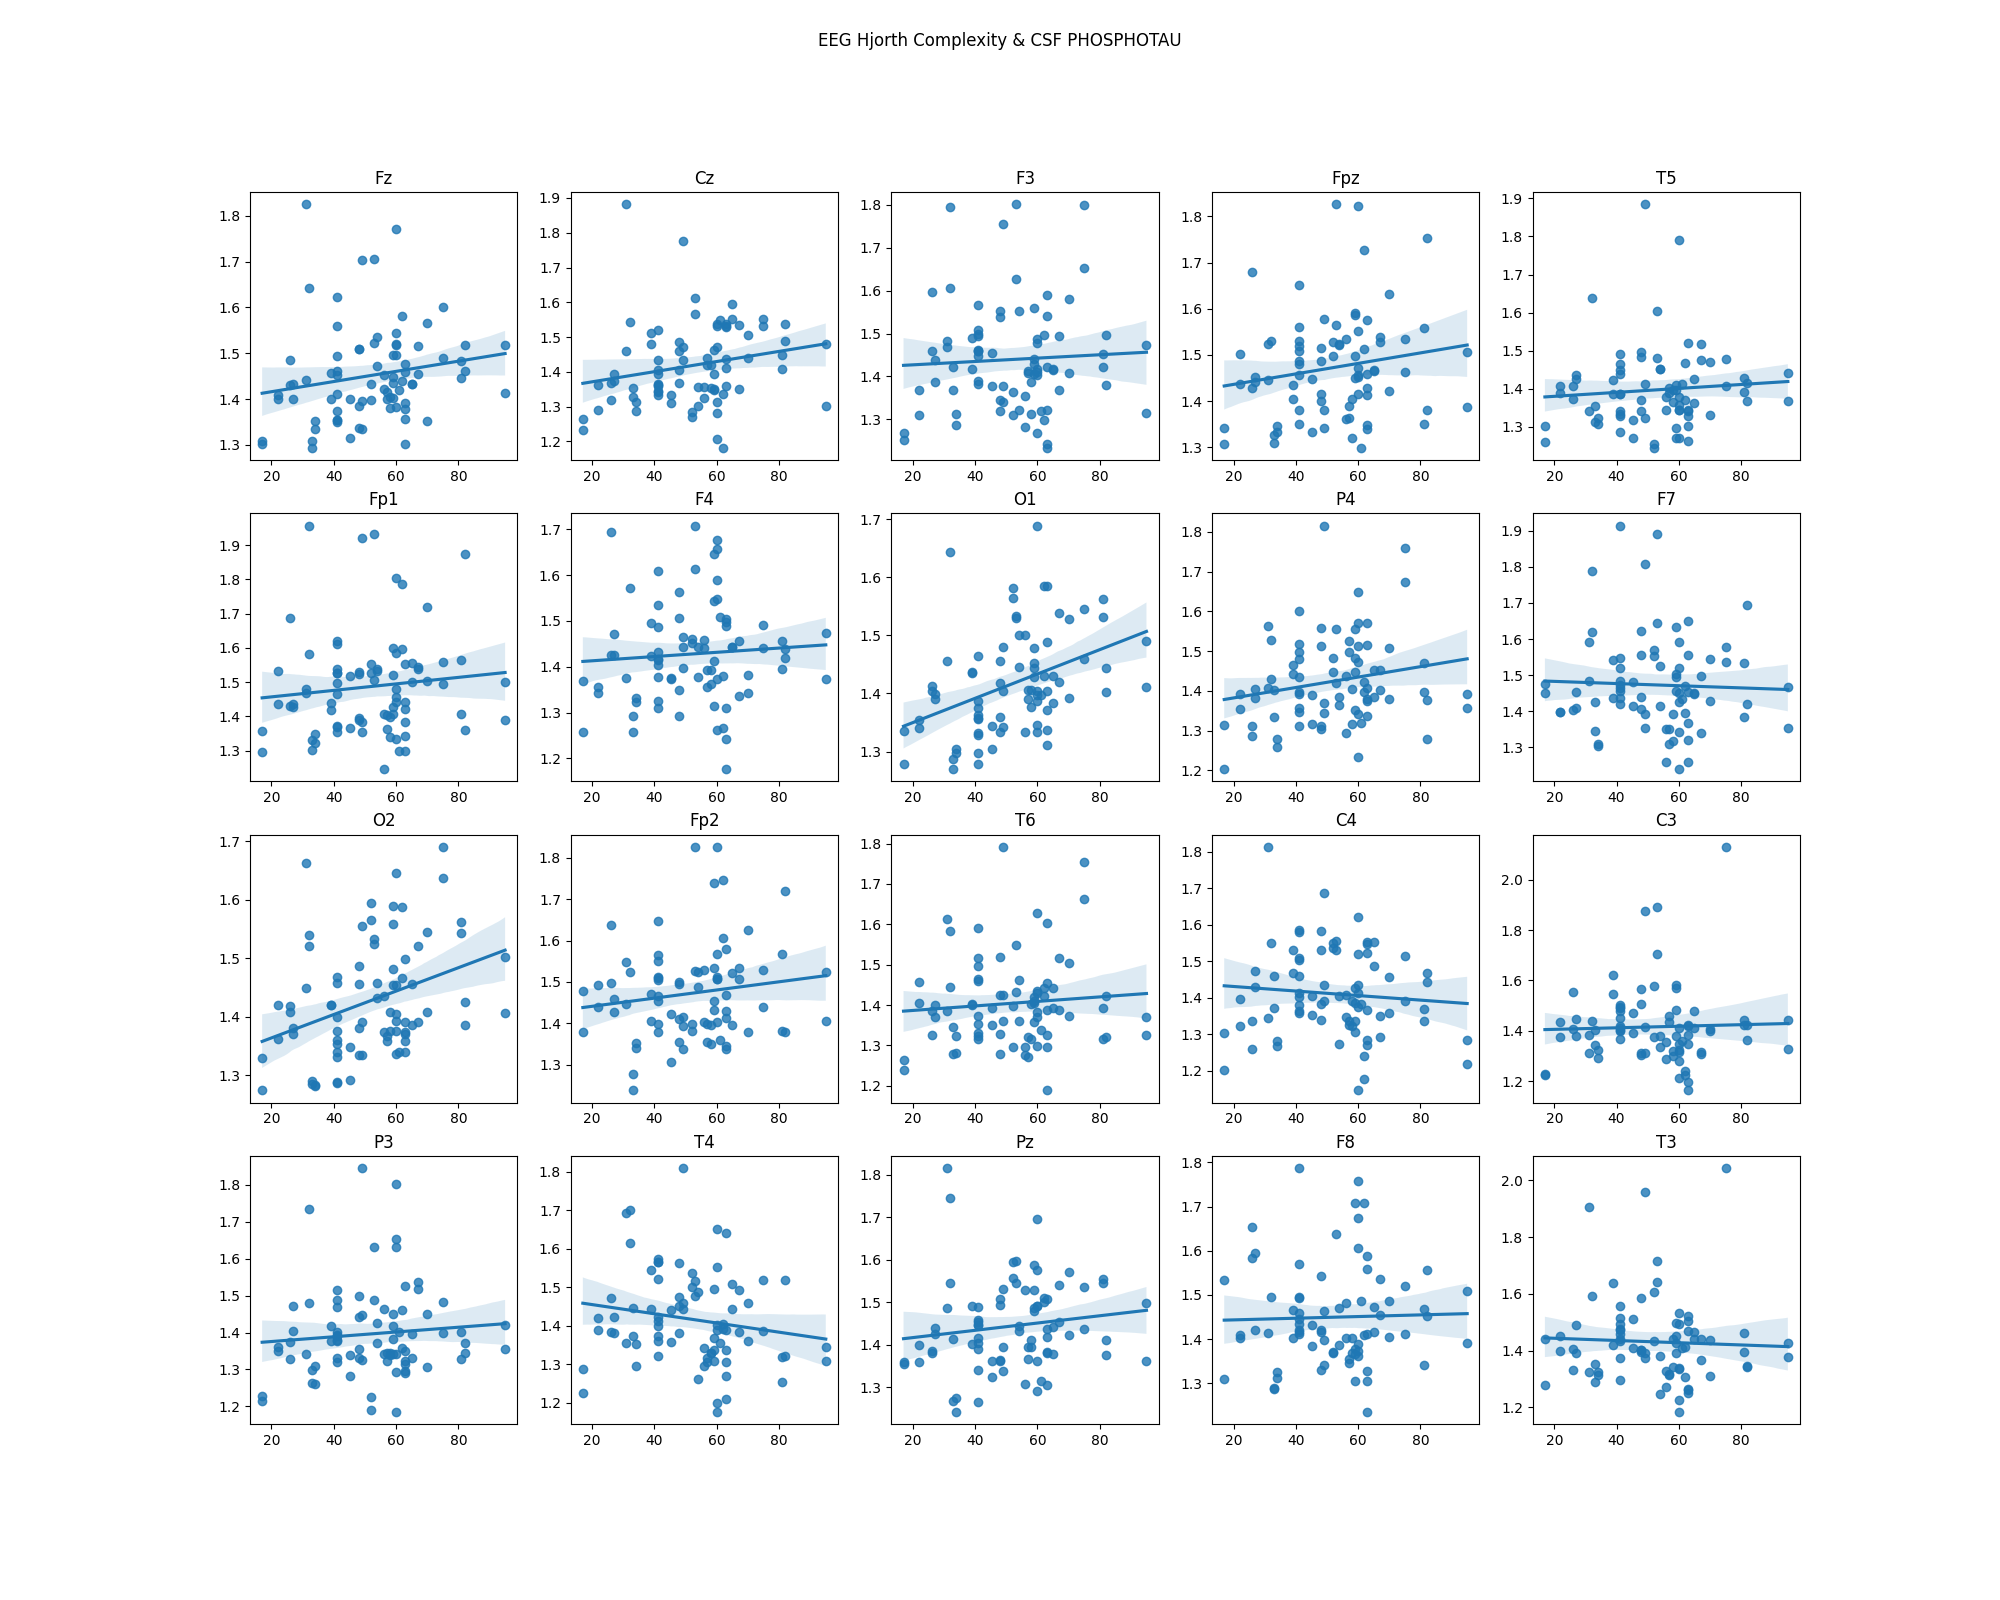

The file beside this chart, header and first rows:
channel, pearson, pearson p-value, spearman, spearman p-value, r2
Fz, 0.1811, 0.1057, 0.2765, 0.01245, 0.03279
Cz, 0.2097, 0.06025, 0.3129, 0.004455, 0.04398
F3, 0.05362, 0.6323, 0.02852, 0.7993, 0.002875
Fpz, 0.1715, 0.1257, 0.1784, 0.111, 0.02943
T5, 0.0836, 0.461, 0.1273, 0.2605, 0.006989
Fp1, 0.1089, 0.3299, 0.1438, 0.1975, 0.01187
F4, 0.07174, 0.5271, 0.1077, 0.3416, 0.005147
O1, 0.3954, 0.0002839, 0.4222, 9.592341353320876e-05, 0.1563
P4, 0.2004, 0.07104, 0.1792, 0.1072, 0.04016
F7, -0.0388, 0.7325, -0.02979, 0.7931, 0.001506
O2, 0.346, 0.001452, 0.3333, 0.002214, 0.1197
Fp2, 0.1463, 0.1925, 0.1279, 0.2551, 0.0214
T6, 0.08629, 0.4408, 0.08018, 0.4739, 0.007445
C4, -0.0888, 0.4305, -0.0641, 0.5697, 0.007886
C3, 0.03455, 0.7609, -0.09714, 0.3914, 0.001194
P3, 0.08966, 0.426, 0.1003, 0.3729, 0.008039
T4, -0.1689, 0.1294, -0.1844, 0.09722, 0.02852
Pz, 0.1388, 0.2136, 0.2042, 0.06575, 0.01927
F8, 0.02831, 0.8044, 0.0469, 0.6815, 0.0008017
T3, -0.04477, 0.6933, -0.09081, 0.4231, 0.002005
